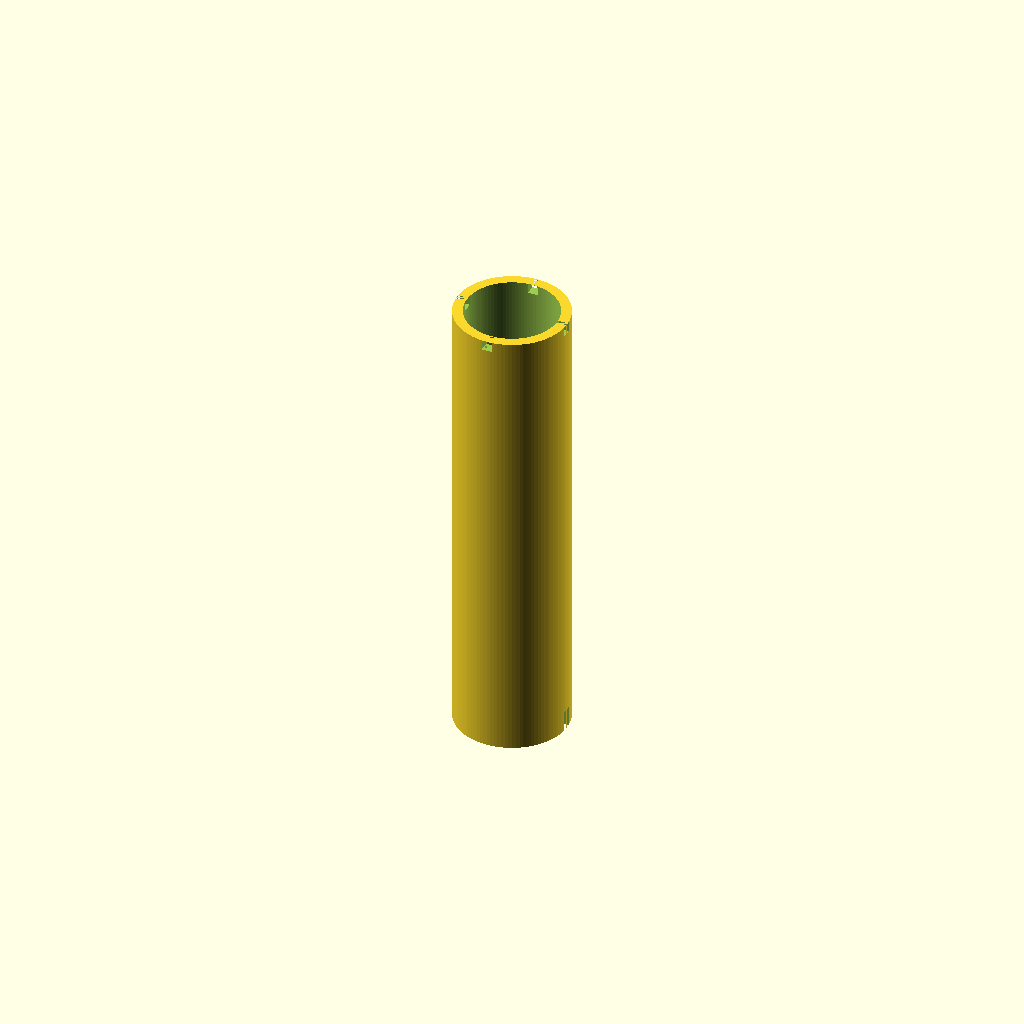
Cell 1 — every parameter at its default value.
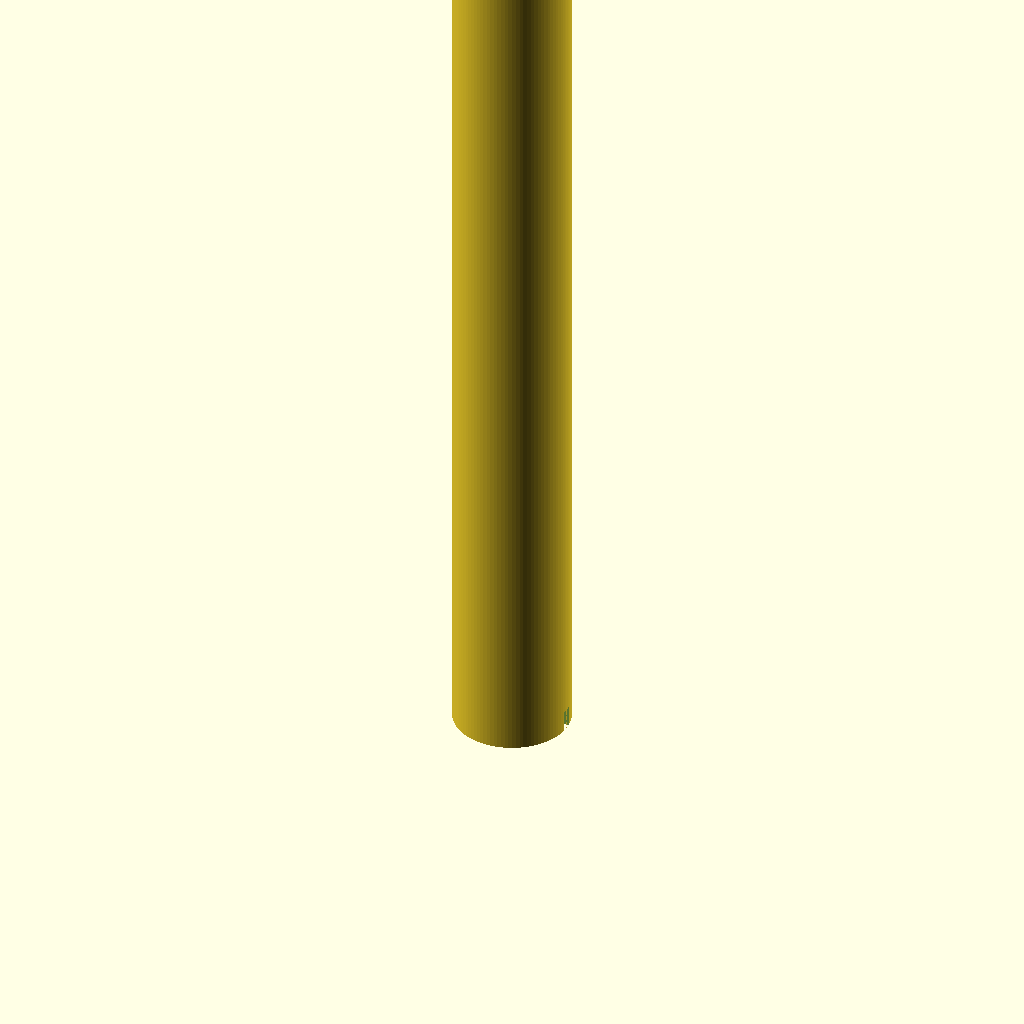
Cell 2 — length set to 18, the other parameters unchanged.
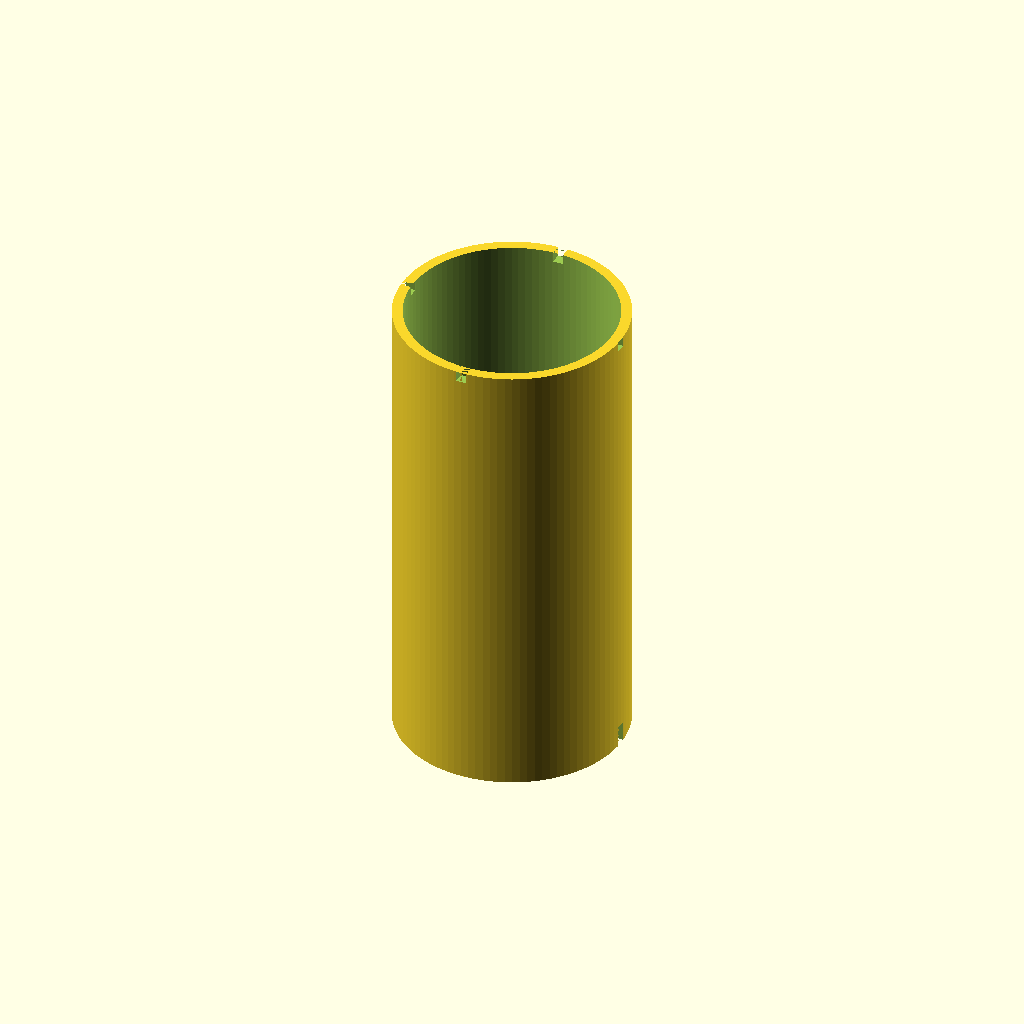
Cell 3: diameter = 4.4 (everything else at default).
All cells are drawn from one camera (rotation 55°, 0°, 25°, orthographic, colour scheme Cornfield), so only the parameter changes between them.
The OpenSCAD source (inputs/thingiverse/files/thing-3555151/files/TubeShell.scad):
// length of the tube
length = 9;
// diameter of the tube end
diameter = 2.2;
// Width of the gap for the elastic and the tube end
gapWidth = 0.2;
// thickness of the print
thickness = 0.4;

$fn = 100;
module TubeHolder(length, radius, thickness, gapWidth){
    

            difference(){
                cylinder(length,radius, radius);
                
                translate([0,0,thickness]){
                    cylinder(length, radius - thickness/2, radius - thickness/2);
                }
                translate([0,0,length - gapWidth/2 ]){
                    cube([2*radius, gapWidth, gapWidth], true);
                    cube([gapWidth, 2*radius, gapWidth], true);
                }
                cube([2*radius,gapWidth,thickness * 2], true);
            }
}

TubeHolder(length, diameter/2, thickness, gapWidth);
Customizer parameters (derived from the source; name, type, default, range or options):
length: number, default 9
diameter: number, default 2.2
gapWidth: number, default 0.2
thickness: number, default 0.4
